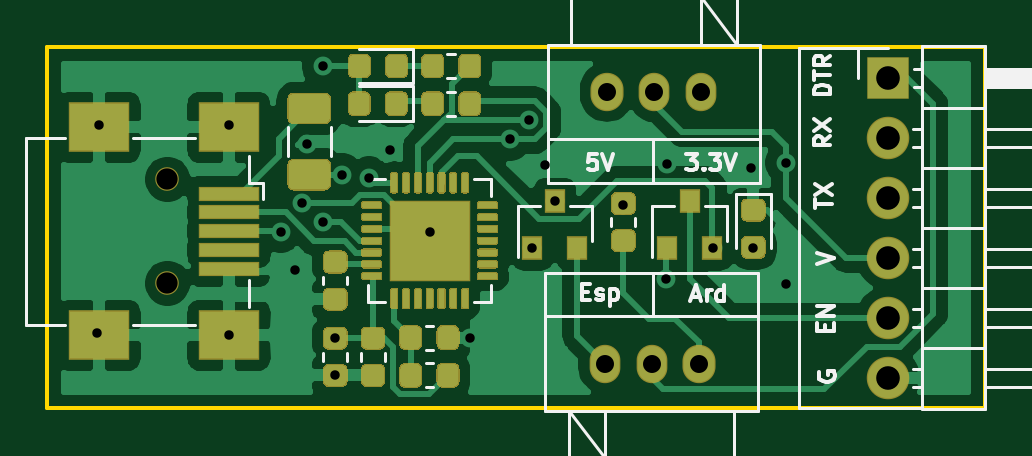
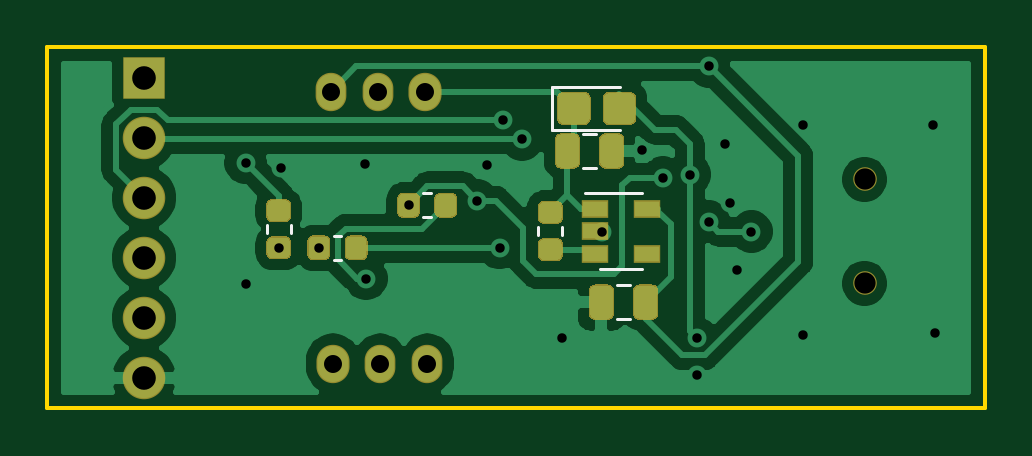
Circuit board: 10 layer files. Board 39.7 x 15.3 mm.
- bottom_copper: esp-avr-usb-converter-B_Cu.gbr (45804 bytes)
- bottom_mask: esp-avr-usb-converter-B_Mask.gbr (6274 bytes)
- paste: esp-avr-usb-converter-B_Paste.gbr (5630 bytes)
- bottom_silk: esp-avr-usb-converter-B_SilkS.gbr (1531 bytes)
- outline: esp-avr-usb-converter-Edge_Cuts.gbr (744 bytes)
- top_copper: esp-avr-usb-converter-F_Cu.gbr (76148 bytes)
- top_mask: esp-avr-usb-converter-F_Mask.gbr (19583 bytes)
- paste: esp-avr-usb-converter-F_Paste.gbr (21952 bytes)
- top_silk: esp-avr-usb-converter-F_SilkS.gbr (12344 bytes)
- drill: esp-avr-usb-converter.drl (958 bytes)

=== bottom_copper: esp-avr-usb-converter-B_Cu.gbr (45804 bytes, source omitted) ===
=== bottom_mask: esp-avr-usb-converter-B_Mask.gbr ===
G04 #@! TF.GenerationSoftware,KiCad,Pcbnew,(5.1.6)-1*
G04 #@! TF.CreationDate,2021-04-01T10:41:09+07:00*
G04 #@! TF.ProjectId,esp-avr-usb-converter,6573702d-6176-4722-9d75-73622d636f6e,rev?*
G04 #@! TF.SameCoordinates,Original*
G04 #@! TF.FileFunction,Soldermask,Bot*
G04 #@! TF.FilePolarity,Negative*
%FSLAX46Y46*%
G04 Gerber Fmt 4.6, Leading zero omitted, Abs format (unit mm)*
G04 Created by KiCad (PCBNEW (5.1.6)-1) date 2021-04-01 10:41:09*
%MOMM*%
%LPD*%
G01*
G04 APERTURE LIST*
%ADD10C,1.000000*%
%ADD11R,1.800000X1.800000*%
%ADD12O,1.800000X1.800000*%
%ADD13O,1.300000X1.624000*%
%ADD14O,1.400000X1.624000*%
%ADD15R,1.160000X0.750000*%
G04 APERTURE END LIST*
G04 #@! TO.C,C1*
G36*
G01*
X131637500Y-84218750D02*
X131637500Y-85181250D01*
G75*
G02*
X131368750Y-85450000I-268750J0D01*
G01*
X130831250Y-85450000D01*
G75*
G02*
X130562500Y-85181250I0J268750D01*
G01*
X130562500Y-84218750D01*
G75*
G02*
X130831250Y-83950000I268750J0D01*
G01*
X131368750Y-83950000D01*
G75*
G02*
X131637500Y-84218750I0J-268750D01*
G01*
G37*
G36*
G01*
X133512500Y-84218750D02*
X133512500Y-85181250D01*
G75*
G02*
X133243750Y-85450000I-268750J0D01*
G01*
X132706250Y-85450000D01*
G75*
G02*
X132437500Y-85181250I0J268750D01*
G01*
X132437500Y-84218750D01*
G75*
G02*
X132706250Y-83950000I268750J0D01*
G01*
X133243750Y-83950000D01*
G75*
G02*
X133512500Y-84218750I0J-268750D01*
G01*
G37*
G04 #@! TD*
G04 #@! TO.C,C2*
G36*
G01*
X129125000Y-91581250D02*
X129125000Y-90618750D01*
G75*
G02*
X129393750Y-90350000I268750J0D01*
G01*
X129931250Y-90350000D01*
G75*
G02*
X130200000Y-90618750I0J-268750D01*
G01*
X130200000Y-91581250D01*
G75*
G02*
X129931250Y-91850000I-268750J0D01*
G01*
X129393750Y-91850000D01*
G75*
G02*
X129125000Y-91581250I0J268750D01*
G01*
G37*
G36*
G01*
X131000000Y-91581250D02*
X131000000Y-90618750D01*
G75*
G02*
X131268750Y-90350000I268750J0D01*
G01*
X131806250Y-90350000D01*
G75*
G02*
X132075000Y-90618750I0J-268750D01*
G01*
X132075000Y-91581250D01*
G75*
G02*
X131806250Y-91850000I-268750J0D01*
G01*
X131268750Y-91850000D01*
G75*
G02*
X131000000Y-91581250I0J268750D01*
G01*
G37*
G04 #@! TD*
D10*
G04 #@! TO.C,J1*
X120400000Y-85900000D03*
X120400000Y-90300000D03*
G04 #@! TD*
D11*
G04 #@! TO.C,J2*
X150900000Y-81600000D03*
D12*
X150900000Y-84140000D03*
X150900000Y-86680000D03*
X150900000Y-89220000D03*
X150900000Y-91760000D03*
X150900000Y-94300000D03*
G04 #@! TD*
G04 #@! TO.C,R1*
G36*
G01*
X133418750Y-86812500D02*
X133981250Y-86812500D01*
G75*
G02*
X134225000Y-87056250I0J-243750D01*
G01*
X134225000Y-87543750D01*
G75*
G02*
X133981250Y-87787500I-243750J0D01*
G01*
X133418750Y-87787500D01*
G75*
G02*
X133175000Y-87543750I0J243750D01*
G01*
X133175000Y-87056250D01*
G75*
G02*
X133418750Y-86812500I243750J0D01*
G01*
G37*
G36*
G01*
X133418750Y-88387500D02*
X133981250Y-88387500D01*
G75*
G02*
X134225000Y-88631250I0J-243750D01*
G01*
X134225000Y-89118750D01*
G75*
G02*
X133981250Y-89362500I-243750J0D01*
G01*
X133418750Y-89362500D01*
G75*
G02*
X133175000Y-89118750I0J243750D01*
G01*
X133175000Y-88631250D01*
G75*
G02*
X133418750Y-88387500I243750J0D01*
G01*
G37*
G04 #@! TD*
G04 #@! TO.C,R2*
G36*
G01*
X139212500Y-87281250D02*
X139212500Y-86718750D01*
G75*
G02*
X139456250Y-86475000I243750J0D01*
G01*
X139943750Y-86475000D01*
G75*
G02*
X140187500Y-86718750I0J-243750D01*
G01*
X140187500Y-87281250D01*
G75*
G02*
X139943750Y-87525000I-243750J0D01*
G01*
X139456250Y-87525000D01*
G75*
G02*
X139212500Y-87281250I0J243750D01*
G01*
G37*
G36*
G01*
X137637500Y-87281250D02*
X137637500Y-86718750D01*
G75*
G02*
X137881250Y-86475000I243750J0D01*
G01*
X138368750Y-86475000D01*
G75*
G02*
X138612500Y-86718750I0J-243750D01*
G01*
X138612500Y-87281250D01*
G75*
G02*
X138368750Y-87525000I-243750J0D01*
G01*
X137881250Y-87525000D01*
G75*
G02*
X137637500Y-87281250I0J243750D01*
G01*
G37*
G04 #@! TD*
G04 #@! TO.C,R3*
G36*
G01*
X141437500Y-89081250D02*
X141437500Y-88518750D01*
G75*
G02*
X141681250Y-88275000I243750J0D01*
G01*
X142168750Y-88275000D01*
G75*
G02*
X142412500Y-88518750I0J-243750D01*
G01*
X142412500Y-89081250D01*
G75*
G02*
X142168750Y-89325000I-243750J0D01*
G01*
X141681250Y-89325000D01*
G75*
G02*
X141437500Y-89081250I0J243750D01*
G01*
G37*
G36*
G01*
X143012500Y-89081250D02*
X143012500Y-88518750D01*
G75*
G02*
X143256250Y-88275000I243750J0D01*
G01*
X143743750Y-88275000D01*
G75*
G02*
X143987500Y-88518750I0J-243750D01*
G01*
X143987500Y-89081250D01*
G75*
G02*
X143743750Y-89325000I-243750J0D01*
G01*
X143256250Y-89325000D01*
G75*
G02*
X143012500Y-89081250I0J243750D01*
G01*
G37*
G04 #@! TD*
G04 #@! TO.C,R4*
G36*
G01*
X144918750Y-88312500D02*
X145481250Y-88312500D01*
G75*
G02*
X145725000Y-88556250I0J-243750D01*
G01*
X145725000Y-89043750D01*
G75*
G02*
X145481250Y-89287500I-243750J0D01*
G01*
X144918750Y-89287500D01*
G75*
G02*
X144675000Y-89043750I0J243750D01*
G01*
X144675000Y-88556250D01*
G75*
G02*
X144918750Y-88312500I243750J0D01*
G01*
G37*
G36*
G01*
X144918750Y-86737500D02*
X145481250Y-86737500D01*
G75*
G02*
X145725000Y-86981250I0J-243750D01*
G01*
X145725000Y-87468750D01*
G75*
G02*
X145481250Y-87712500I-243750J0D01*
G01*
X144918750Y-87712500D01*
G75*
G02*
X144675000Y-87468750I0J243750D01*
G01*
X144675000Y-86981250D01*
G75*
G02*
X144918750Y-86737500I243750J0D01*
G01*
G37*
G04 #@! TD*
D13*
G04 #@! TO.C,SW1*
X140900000Y-93700000D03*
D14*
X142900000Y-93700000D03*
D13*
X138900000Y-93700000D03*
G04 #@! TD*
G04 #@! TO.C,SW2*
X143000000Y-82200000D03*
D14*
X139000000Y-82200000D03*
D13*
X141000000Y-82200000D03*
G04 #@! TD*
D15*
G04 #@! TO.C,U1*
X131800000Y-87150000D03*
X131800000Y-88100000D03*
X131800000Y-89050000D03*
X129600000Y-89050000D03*
X129600000Y-87150000D03*
G04 #@! TD*
G04 #@! TO.C,D2*
G36*
G01*
X133412500Y-82469231D02*
X133412500Y-83330769D01*
G75*
G02*
X133143269Y-83600000I-269231J0D01*
G01*
X132256731Y-83600000D01*
G75*
G02*
X131987500Y-83330769I0J269231D01*
G01*
X131987500Y-82469231D01*
G75*
G02*
X132256731Y-82200000I269231J0D01*
G01*
X133143269Y-82200000D01*
G75*
G02*
X133412500Y-82469231I0J-269231D01*
G01*
G37*
G36*
G01*
X131487500Y-82469231D02*
X131487500Y-83330769D01*
G75*
G02*
X131218269Y-83600000I-269231J0D01*
G01*
X130331731Y-83600000D01*
G75*
G02*
X130062500Y-83330769I0J269231D01*
G01*
X130062500Y-82469231D01*
G75*
G02*
X130331731Y-82200000I269231J0D01*
G01*
X131218269Y-82200000D01*
G75*
G02*
X131487500Y-82469231I0J-269231D01*
G01*
G37*
G04 #@! TD*
M02*

=== paste: esp-avr-usb-converter-B_Paste.gbr ===
G04 #@! TF.GenerationSoftware,KiCad,Pcbnew,(5.1.6)-1*
G04 #@! TF.CreationDate,2021-04-01T10:41:09+07:00*
G04 #@! TF.ProjectId,esp-avr-usb-converter,6573702d-6176-4722-9d75-73622d636f6e,rev?*
G04 #@! TF.SameCoordinates,Original*
G04 #@! TF.FileFunction,Paste,Bot*
G04 #@! TF.FilePolarity,Positive*
%FSLAX46Y46*%
G04 Gerber Fmt 4.6, Leading zero omitted, Abs format (unit mm)*
G04 Created by KiCad (PCBNEW (5.1.6)-1) date 2021-04-01 10:41:09*
%MOMM*%
%LPD*%
G01*
G04 APERTURE LIST*
%ADD10R,1.060000X0.650000*%
G04 APERTURE END LIST*
G04 #@! TO.C,C1*
G36*
G01*
X131587500Y-84243750D02*
X131587500Y-85156250D01*
G75*
G02*
X131343750Y-85400000I-243750J0D01*
G01*
X130856250Y-85400000D01*
G75*
G02*
X130612500Y-85156250I0J243750D01*
G01*
X130612500Y-84243750D01*
G75*
G02*
X130856250Y-84000000I243750J0D01*
G01*
X131343750Y-84000000D01*
G75*
G02*
X131587500Y-84243750I0J-243750D01*
G01*
G37*
G36*
G01*
X133462500Y-84243750D02*
X133462500Y-85156250D01*
G75*
G02*
X133218750Y-85400000I-243750J0D01*
G01*
X132731250Y-85400000D01*
G75*
G02*
X132487500Y-85156250I0J243750D01*
G01*
X132487500Y-84243750D01*
G75*
G02*
X132731250Y-84000000I243750J0D01*
G01*
X133218750Y-84000000D01*
G75*
G02*
X133462500Y-84243750I0J-243750D01*
G01*
G37*
G04 #@! TD*
G04 #@! TO.C,C2*
G36*
G01*
X129175000Y-91556250D02*
X129175000Y-90643750D01*
G75*
G02*
X129418750Y-90400000I243750J0D01*
G01*
X129906250Y-90400000D01*
G75*
G02*
X130150000Y-90643750I0J-243750D01*
G01*
X130150000Y-91556250D01*
G75*
G02*
X129906250Y-91800000I-243750J0D01*
G01*
X129418750Y-91800000D01*
G75*
G02*
X129175000Y-91556250I0J243750D01*
G01*
G37*
G36*
G01*
X131050000Y-91556250D02*
X131050000Y-90643750D01*
G75*
G02*
X131293750Y-90400000I243750J0D01*
G01*
X131781250Y-90400000D01*
G75*
G02*
X132025000Y-90643750I0J-243750D01*
G01*
X132025000Y-91556250D01*
G75*
G02*
X131781250Y-91800000I-243750J0D01*
G01*
X131293750Y-91800000D01*
G75*
G02*
X131050000Y-91556250I0J243750D01*
G01*
G37*
G04 #@! TD*
G04 #@! TO.C,R1*
G36*
G01*
X133443750Y-86862500D02*
X133956250Y-86862500D01*
G75*
G02*
X134175000Y-87081250I0J-218750D01*
G01*
X134175000Y-87518750D01*
G75*
G02*
X133956250Y-87737500I-218750J0D01*
G01*
X133443750Y-87737500D01*
G75*
G02*
X133225000Y-87518750I0J218750D01*
G01*
X133225000Y-87081250D01*
G75*
G02*
X133443750Y-86862500I218750J0D01*
G01*
G37*
G36*
G01*
X133443750Y-88437500D02*
X133956250Y-88437500D01*
G75*
G02*
X134175000Y-88656250I0J-218750D01*
G01*
X134175000Y-89093750D01*
G75*
G02*
X133956250Y-89312500I-218750J0D01*
G01*
X133443750Y-89312500D01*
G75*
G02*
X133225000Y-89093750I0J218750D01*
G01*
X133225000Y-88656250D01*
G75*
G02*
X133443750Y-88437500I218750J0D01*
G01*
G37*
G04 #@! TD*
G04 #@! TO.C,R2*
G36*
G01*
X139262500Y-87256250D02*
X139262500Y-86743750D01*
G75*
G02*
X139481250Y-86525000I218750J0D01*
G01*
X139918750Y-86525000D01*
G75*
G02*
X140137500Y-86743750I0J-218750D01*
G01*
X140137500Y-87256250D01*
G75*
G02*
X139918750Y-87475000I-218750J0D01*
G01*
X139481250Y-87475000D01*
G75*
G02*
X139262500Y-87256250I0J218750D01*
G01*
G37*
G36*
G01*
X137687500Y-87256250D02*
X137687500Y-86743750D01*
G75*
G02*
X137906250Y-86525000I218750J0D01*
G01*
X138343750Y-86525000D01*
G75*
G02*
X138562500Y-86743750I0J-218750D01*
G01*
X138562500Y-87256250D01*
G75*
G02*
X138343750Y-87475000I-218750J0D01*
G01*
X137906250Y-87475000D01*
G75*
G02*
X137687500Y-87256250I0J218750D01*
G01*
G37*
G04 #@! TD*
G04 #@! TO.C,R3*
G36*
G01*
X141487500Y-89056250D02*
X141487500Y-88543750D01*
G75*
G02*
X141706250Y-88325000I218750J0D01*
G01*
X142143750Y-88325000D01*
G75*
G02*
X142362500Y-88543750I0J-218750D01*
G01*
X142362500Y-89056250D01*
G75*
G02*
X142143750Y-89275000I-218750J0D01*
G01*
X141706250Y-89275000D01*
G75*
G02*
X141487500Y-89056250I0J218750D01*
G01*
G37*
G36*
G01*
X143062500Y-89056250D02*
X143062500Y-88543750D01*
G75*
G02*
X143281250Y-88325000I218750J0D01*
G01*
X143718750Y-88325000D01*
G75*
G02*
X143937500Y-88543750I0J-218750D01*
G01*
X143937500Y-89056250D01*
G75*
G02*
X143718750Y-89275000I-218750J0D01*
G01*
X143281250Y-89275000D01*
G75*
G02*
X143062500Y-89056250I0J218750D01*
G01*
G37*
G04 #@! TD*
G04 #@! TO.C,R4*
G36*
G01*
X144943750Y-88362500D02*
X145456250Y-88362500D01*
G75*
G02*
X145675000Y-88581250I0J-218750D01*
G01*
X145675000Y-89018750D01*
G75*
G02*
X145456250Y-89237500I-218750J0D01*
G01*
X144943750Y-89237500D01*
G75*
G02*
X144725000Y-89018750I0J218750D01*
G01*
X144725000Y-88581250D01*
G75*
G02*
X144943750Y-88362500I218750J0D01*
G01*
G37*
G36*
G01*
X144943750Y-86787500D02*
X145456250Y-86787500D01*
G75*
G02*
X145675000Y-87006250I0J-218750D01*
G01*
X145675000Y-87443750D01*
G75*
G02*
X145456250Y-87662500I-218750J0D01*
G01*
X144943750Y-87662500D01*
G75*
G02*
X144725000Y-87443750I0J218750D01*
G01*
X144725000Y-87006250D01*
G75*
G02*
X144943750Y-86787500I218750J0D01*
G01*
G37*
G04 #@! TD*
D10*
G04 #@! TO.C,U1*
X131800000Y-87150000D03*
X131800000Y-88100000D03*
X131800000Y-89050000D03*
X129600000Y-89050000D03*
X129600000Y-87150000D03*
G04 #@! TD*
G04 #@! TO.C,D2*
G36*
G01*
X133362500Y-82500000D02*
X133362500Y-83300000D01*
G75*
G02*
X133112500Y-83550000I-250000J0D01*
G01*
X132287500Y-83550000D01*
G75*
G02*
X132037500Y-83300000I0J250000D01*
G01*
X132037500Y-82500000D01*
G75*
G02*
X132287500Y-82250000I250000J0D01*
G01*
X133112500Y-82250000D01*
G75*
G02*
X133362500Y-82500000I0J-250000D01*
G01*
G37*
G36*
G01*
X131437500Y-82500000D02*
X131437500Y-83300000D01*
G75*
G02*
X131187500Y-83550000I-250000J0D01*
G01*
X130362500Y-83550000D01*
G75*
G02*
X130112500Y-83300000I0J250000D01*
G01*
X130112500Y-82500000D01*
G75*
G02*
X130362500Y-82250000I250000J0D01*
G01*
X131187500Y-82250000D01*
G75*
G02*
X131437500Y-82500000I0J-250000D01*
G01*
G37*
G04 #@! TD*
M02*

=== bottom_silk: esp-avr-usb-converter-B_SilkS.gbr ===
G04 #@! TF.GenerationSoftware,KiCad,Pcbnew,(5.1.6)-1*
G04 #@! TF.CreationDate,2021-04-01T10:41:09+07:00*
G04 #@! TF.ProjectId,esp-avr-usb-converter,6573702d-6176-4722-9d75-73622d636f6e,rev?*
G04 #@! TF.SameCoordinates,Original*
G04 #@! TF.FileFunction,Legend,Bot*
G04 #@! TF.FilePolarity,Positive*
%FSLAX46Y46*%
G04 Gerber Fmt 4.6, Leading zero omitted, Abs format (unit mm)*
G04 Created by KiCad (PCBNEW (5.1.6)-1) date 2021-04-01 10:41:09*
%MOMM*%
%LPD*%
G01*
G04 APERTURE LIST*
%ADD10C,0.120000*%
G04 APERTURE END LIST*
D10*
G04 #@! TO.C,C1*
X132296078Y-85410000D02*
X131778922Y-85410000D01*
X132296078Y-83990000D02*
X131778922Y-83990000D01*
G04 #@! TO.C,C2*
X130341422Y-91810000D02*
X130858578Y-91810000D01*
X130341422Y-90390000D02*
X130858578Y-90390000D01*
G04 #@! TO.C,R1*
X133190000Y-87924721D02*
X133190000Y-88250279D01*
X134210000Y-87924721D02*
X134210000Y-88250279D01*
G04 #@! TO.C,R2*
X138749721Y-86490000D02*
X139075279Y-86490000D01*
X138749721Y-87510000D02*
X139075279Y-87510000D01*
G04 #@! TO.C,R3*
X142549721Y-89310000D02*
X142875279Y-89310000D01*
X142549721Y-88290000D02*
X142875279Y-88290000D01*
G04 #@! TO.C,R4*
X145710000Y-87849721D02*
X145710000Y-88175279D01*
X144690000Y-87849721D02*
X144690000Y-88175279D01*
G04 #@! TO.C,U1*
X131600000Y-89710000D02*
X129800000Y-89710000D01*
X129800000Y-86490000D02*
X132250000Y-86490000D01*
G04 #@! TO.C,D2*
X130737500Y-81990000D02*
X133622500Y-81990000D01*
X133622500Y-81990000D02*
X133622500Y-83810000D01*
X133622500Y-83810000D02*
X130737500Y-83810000D01*
G04 #@! TD*
M02*

=== outline: esp-avr-usb-converter-Edge_Cuts.gbr ===
G04 #@! TF.GenerationSoftware,KiCad,Pcbnew,(5.1.6)-1*
G04 #@! TF.CreationDate,2021-04-01T10:41:09+07:00*
G04 #@! TF.ProjectId,esp-avr-usb-converter,6573702d-6176-4722-9d75-73622d636f6e,rev?*
G04 #@! TF.SameCoordinates,Original*
G04 #@! TF.FileFunction,Profile,NP*
%FSLAX46Y46*%
G04 Gerber Fmt 4.6, Leading zero omitted, Abs format (unit mm)*
G04 Created by KiCad (PCBNEW (5.1.6)-1) date 2021-04-01 10:41:09*
%MOMM*%
%LPD*%
G01*
G04 APERTURE LIST*
G04 #@! TA.AperFunction,Profile*
%ADD10C,0.150000*%
G04 #@! TD*
G04 APERTURE END LIST*
D10*
X155000000Y-95600000D02*
X155000000Y-80300000D01*
X115300000Y-95600000D02*
X155000000Y-95600000D01*
X115300000Y-80300000D02*
X115300000Y-95600000D01*
X155000000Y-80300000D02*
X115300000Y-80300000D01*
M02*

=== top_copper: esp-avr-usb-converter-F_Cu.gbr (76148 bytes, source omitted) ===
=== top_mask: esp-avr-usb-converter-F_Mask.gbr (19583 bytes, source omitted) ===
=== paste: esp-avr-usb-converter-F_Paste.gbr (21952 bytes, source omitted) ===
=== top_silk: esp-avr-usb-converter-F_SilkS.gbr (12344 bytes, source omitted) ===
=== drill: esp-avr-usb-converter.drl ===
M48
; DRILL file {KiCad (5.1.6)-1} date 04/01/21 10:41:08
; FORMAT={3:3/ absolute / metric / suppress leading zeros}
; #@! TF.CreationDate,2021-04-01T10:41:08+07:00
; #@! TF.GenerationSoftware,Kicad,Pcbnew,(5.1.6)-1
FMAT,2
METRIC,TZ
T1C0.400
T2C0.762
T3C1.000
T4C0.900
%
G90
G05
T1
X117400Y-92400
X117500Y-83600
X123000Y-83600
X123000Y-92500
X125187Y-88113
X125800Y-89750
X126100Y-86900
X126300Y-84400
X126987Y-81113
X127000Y-87700
X127500Y-92625
X127500Y-94200
X127800Y-85700
X128933Y-85824
X129800Y-84650
X131500Y-88125
X133200Y-92600
X134900Y-84200
X135700Y-83400
X135850Y-88800
X136400Y-85300
X136800Y-86800
X139700Y-87000
X141500Y-90100
X141550Y-85250
X143500Y-88800
X145100Y-85400
X145200Y-88800
X146600Y-85200
X146600Y-90350
T2
X139000Y-82200
X141000Y-82200
X143000Y-82200
X138900Y-93700
X140900Y-93700
X142900Y-93700
T3
X150900Y-81600
X150900Y-84140
X150900Y-86680
X150900Y-89220
X150900Y-91760
X150900Y-94300
T4
X120400Y-85900
X120400Y-90300
T0
M30

